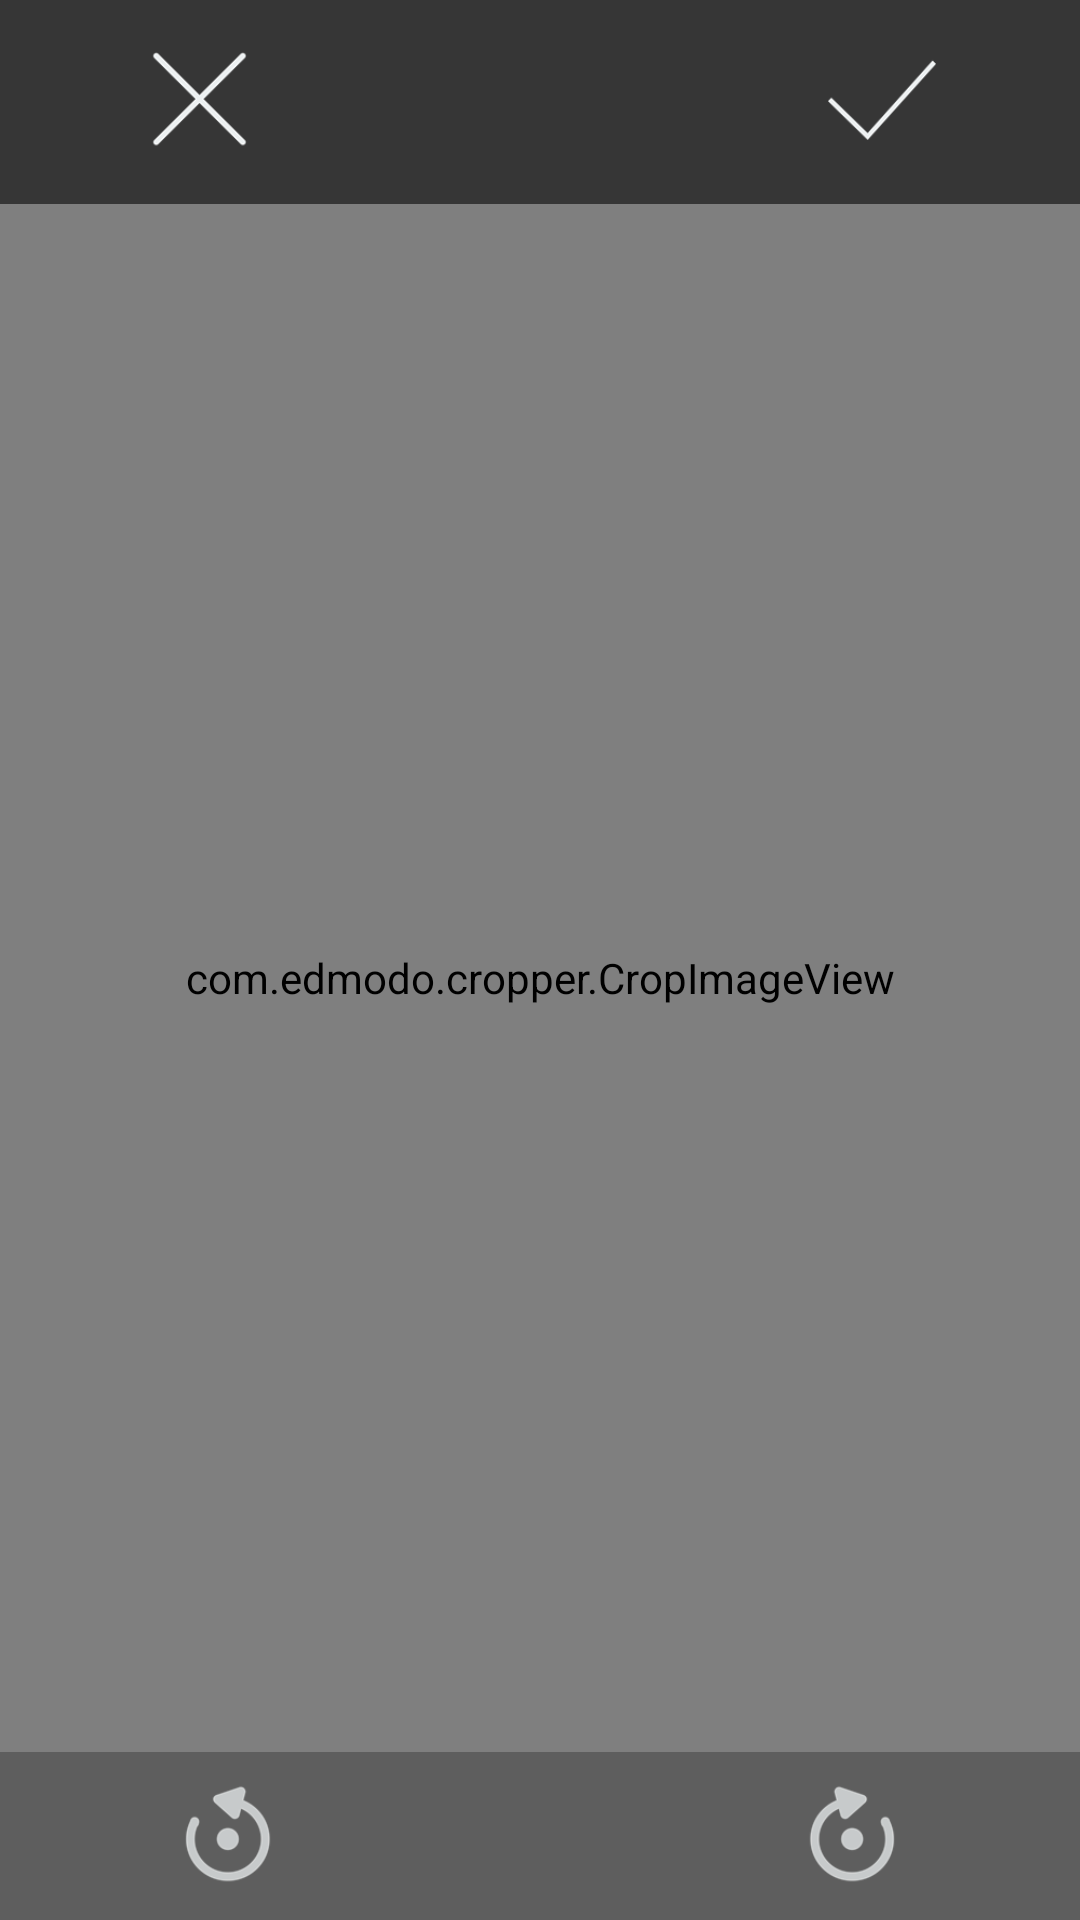

This screen was rendered from an Android layout file. Write that file and the resources it references.
<!-- AndroidManifest.xml: application theme AppTheme -->
<!-- res/layout/edit_img.xml -->
<?xml version="1.0" encoding="utf-8"?>

<LinearLayout xmlns:android="http://schemas.android.com/apk/res/android"
    xmlns:custom="http://schemas.android.com/apk/res-auto"
    android:layout_width="match_parent"
    android:layout_height="match_parent"
    android:orientation="vertical"
    android:background="#363636" >
    <RelativeLayout 
        android:layout_width="match_parent"
        android:layout_height="wrap_content"
        android:padding="16dp">
        <ImageButton 
            android:id="@+id/icon_close"
            android:layout_width="36dp"
            android:layout_height="36dp"
            android:layout_alignParentLeft="true"
            android:layout_marginLeft="32dp"
            android:scaleType="centerInside"
            android:src="@drawable/icon_close"
            android:background="@android:color/transparent"/>
        <ImageButton 
            android:id="@+id/icon_ok"
            android:layout_width="36dp"
            android:layout_height="36dp"
            android:layout_alignParentRight="true"
            android:layout_marginRight="32dp"
            android:scaleType="centerInside"
            android:src="@drawable/icon_ok"
            android:background="@android:color/transparent"/>
    </RelativeLayout>

	<com.edmodo.cropper.CropImageView
            android:id="@+id/rotateImageView"
            android:layout_width="match_parent"
            android:layout_height="0dp"
            android:layout_weight="1"
            android:layout_gravity="center">
	    
	</com.edmodo.cropper.CropImageView>

	<RelativeLayout
	    android:layout_width="match_parent"
	    android:layout_height="56dp"
	    android:padding="10dp" 
	    android:layout_gravity="bottom"
	    android:gravity="center_vertical"
	    android:background="#696969"
	    android:alpha="0.8">

	    <ImageView
	        android:id="@+id/icon_rotate_left"
	        android:layout_width="36dp"
	        android:layout_height="36dp"
	        android:layout_alignParentLeft="true"
	        android:layout_marginLeft="48dp"
	        android:src="@drawable/icon_rotate_left" />

	    <ImageView
	        android:id="@+id/icon_rotate_right"
	        android:layout_width="36dp"
	        android:layout_height="36dp"
	        android:layout_alignParentRight="true"
	        android:layout_marginRight="48dp"
	        android:src="@drawable/icon_rotate_right" />
	</RelativeLayout>
 
</LinearLayout>
<!-- resources referenced by this layout -->
<resources>
  <!-- drawable icon_close: png bitmap (drawable-hdpi, 3120 bytes) -->
  <!-- drawable icon_ok: png bitmap (drawable-hdpi, 2240 bytes) -->
  <!-- drawable icon_rotate_left: png bitmap (drawable-hdpi, 5380 bytes) -->
  <!-- drawable icon_rotate_right: png bitmap (drawable-hdpi, 5368 bytes) -->
  <style name="AppTheme" parent="AppBaseTheme">
          
      </style>
  <style name="AppBaseTheme" parent="Theme.AppCompat.Light">
          
      </style>
</resources>
